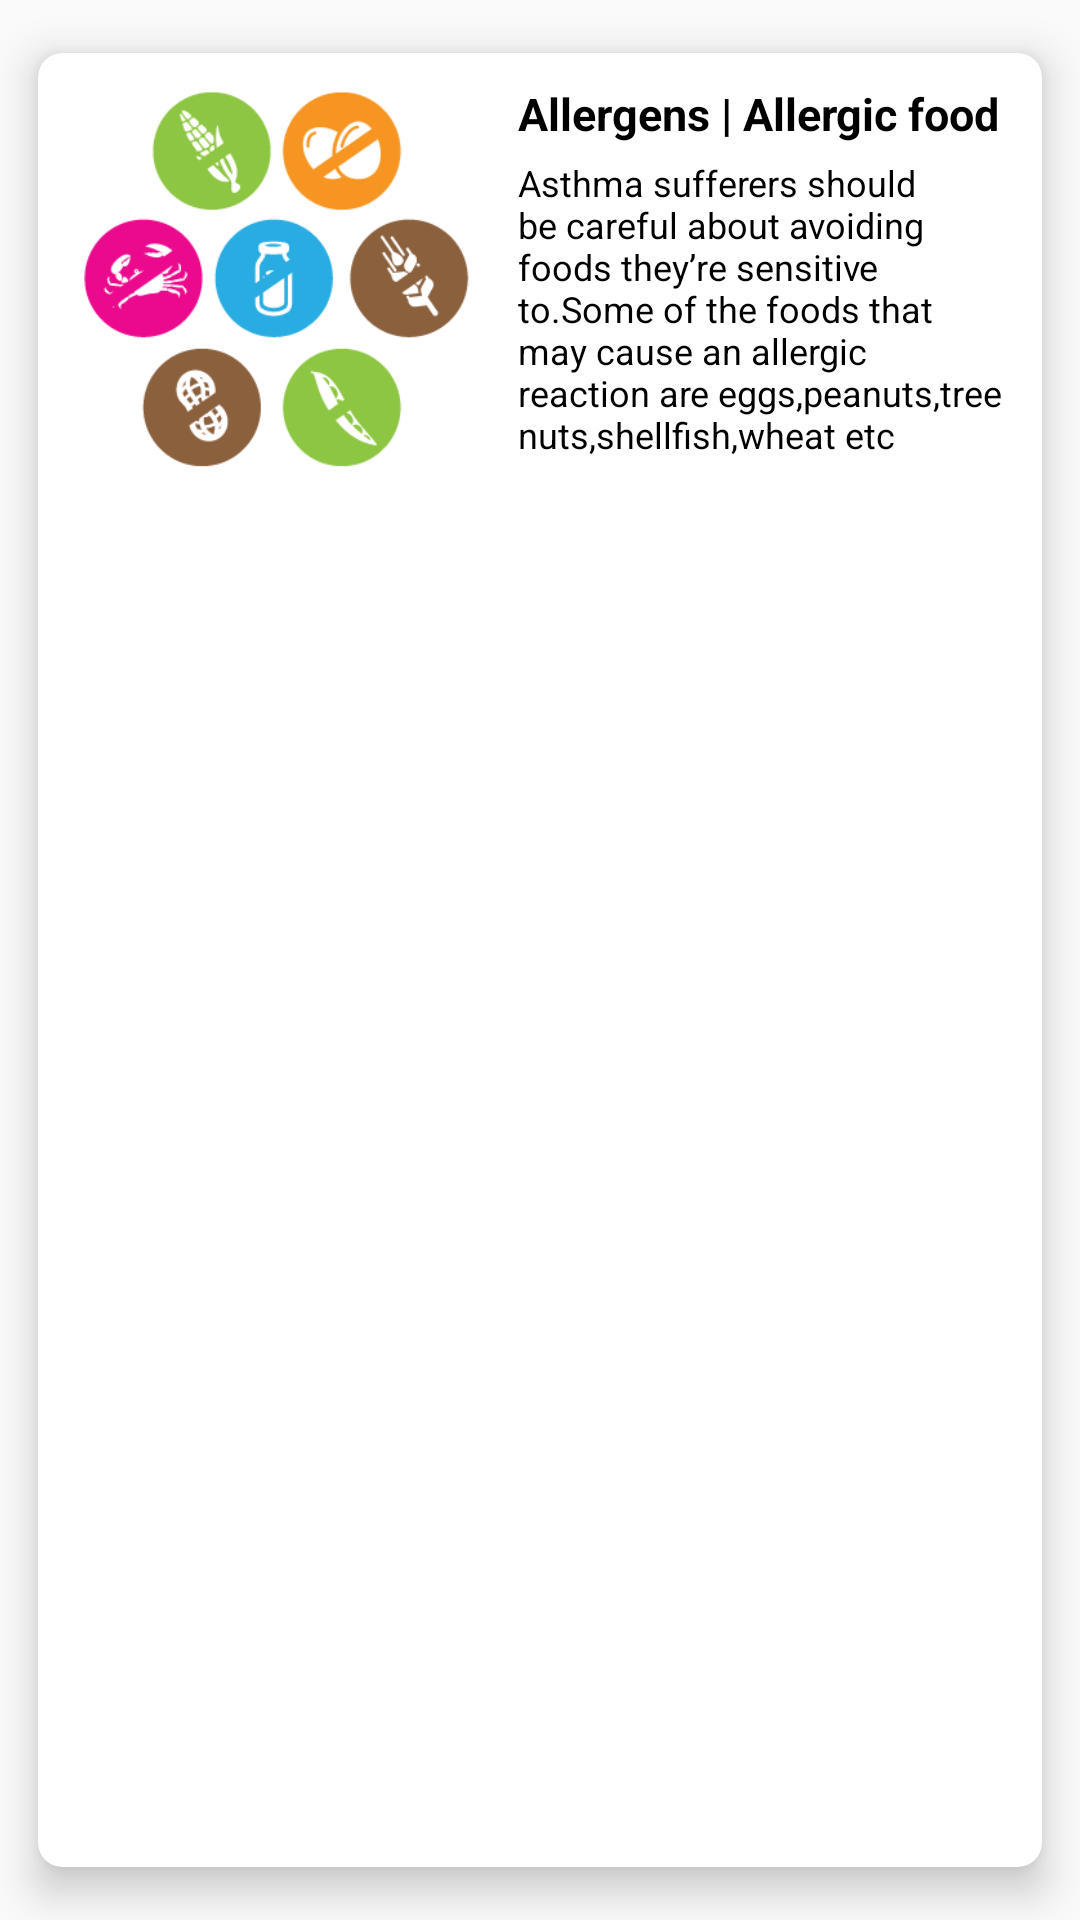

The Android layout XML behind this screen, and the referenced resources:
<!-- AndroidManifest.xml: application theme AppTheme.NoActionBar -->
<!-- res/layout/custom_natural_remedies.xml -->
<?xml version="1.0" encoding="utf-8"?>
<androidx.cardview.widget.CardView
    xmlns:android="http://schemas.android.com/apk/res/android"
    xmlns:app="http://schemas.android.com/apk/res-auto"
    android:id="@+id/asthma_view"
    android:layout_width="match_parent"
    android:layout_height="wrap_content"
    android:layout_margin="5dp"
    app:cardCornerRadius="8dp"
    app:cardElevation="8dp"
    app:cardMaxElevation="10dp"
    app:cardPreventCornerOverlap="true"
    app:cardUseCompatPadding="true">


    <RelativeLayout
        android:layout_width="match_parent"
        android:layout_height="wrap_content">

        <ImageView
            android:id="@+id/pic_cure"
            android:layout_width="150dp"
            android:layout_height="125dp"
            android:layout_marginStart="4dp"
            android:padding="5dp"
            android:scaleType="centerCrop"
            android:layout_marginTop="13dp"
            app:srcCompat="@drawable/allergens" />

        <TextView
            android:id="@+id/title_cure"
            android:layout_width="wrap_content"
            android:layout_height="wrap_content"
            android:layout_marginStart="160dp"
            android:layout_marginTop="10dp"
            android:textColor="#000000"
            android:text="Allergens | Allergic food"
            android:textSize="15dp"
            android:textStyle="bold" />

        <TextView

            android:id="@+id/text_cure"
            android:layout_width="212dp"
            android:layout_height="118dp"
            android:layout_marginStart="160dp"
            android:layout_marginTop="35dp"
            android:layout_marginBottom="32dp"
            android:text="@string/allergens"
            android:textColor="#000000"
            android:textSize="12dp"
            app:layout_constraintStart_toStartOf="@+id/text_disease" />

    </RelativeLayout>
</androidx.cardview.widget.CardView>
<!-- resources referenced by this layout -->
<resources>
  <!-- drawable allergens: png bitmap (drawable-v24, 18038 bytes) -->
  <string name="allergens"> Asthma sufferers should be careful about avoiding foods they’re sensitive to.Some of the foods that may cause an allergic reaction are eggs,peanuts,tree nuts,shellfish,wheat etc </string>
  <style name="AppTheme.NoActionBar">
              <item name="windowActionBar">false</item>
              <item name="windowNoTitle">true</item>
              <item name="android:actionMenuTextColor">@android:color/white</item>
              <item name="drawerArrowStyle">@style/DrawerArrowStyle</item>
          </style>
  <style name="DrawerArrowStyle" parent="@style/Widget.AppCompat.DrawerArrowToggle">
              <item name="spinBars">true</item>
              <item name="color">@android:color/white</item>
          </style>
</resources>
